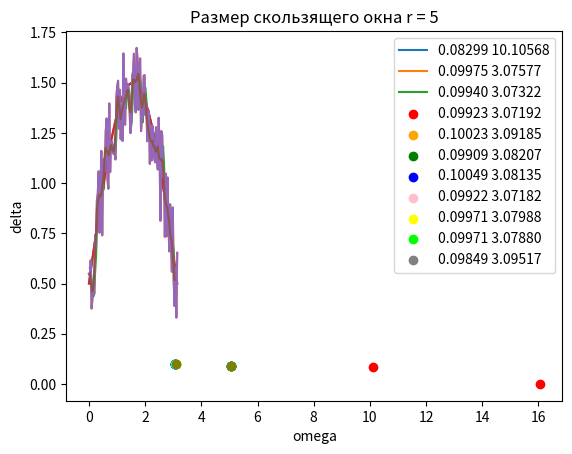

Write the Python code that produced this figure.
import random
import sys
import matplotlib.pyplot as plt
import numpy as np
import math


def gen_sigma_and_noise(a, K, y):
    sigma_k = np.array(float(random.uniform(-a, a)))
    for i in range(1, K):
        sigma_k = np.append(sigma_k, float(random.uniform(-a, a)))
    fnk = np.array(y[0] + sigma_k[0])
    for i in range(1, K):
        fnk = np.append(fnk, y[i] + sigma_k[i])
    return fnk


def gen_alpha(r, M):
    alfa_arr = []

    for i in range(r):
        alfa_arr.append(0)
    alfa_arr[M] = round(random.uniform(0, 1), 4)

    for m in range(M, r - 2):
        summary = 0
        for s in range(m, r - m):
            summary += alfa_arr[s]
        alfa_arr[m - 1] = alfa_arr[r - m] = round(0.5 * random.uniform(0, 1 - summary), 4)

    summary = 0
    for s in range(1, r - 1):
        summary += alfa_arr[s]
    alfa_arr[0] = alfa_arr[r - 1] = round(0.5 * (1 - summary), 4)

    return alfa_arr


def arithmetic_mean(M, noise_fnk, alfa_a):
    func_mov_av = []
    for k in range(M, 100 - M + 1):
        summary = 0
        for j in range(k - M, k + M + 1):
            summary += noise_fnk[j - 1] * alfa_a[j + M + 1 - k - 1]
        func_mov_av.append(summary)
    return func_mov_av


def omegasearcher(func_mov_av, M):
    summary = 0
    # print("ARRRRRRR:", func_mov_av)
    for k in range(1, 101 - 2 * M):
        summary += abs(func_mov_av[k] - func_mov_av[k - 1])
    return summary


def deltasearcher(func_mov_av, func_noise, M):
    summary = 0
    for k in range(0, 101 - 2 * M):
        summary += abs(func_mov_av[k] - func_noise[k])
    summary = summary / 100
    return summary


def dist(func_mov_av, func_noise):
    return abs(omegasearcher(func_mov_av)) + abs(deltasearcher(func_mov_av, func_noise))


def signal(xk):
    return np.sin(xk) + 0.5


class SolverClass(object):

    def __init__(self, _signal, _noise, _lambda, _radius):
        self.optimal_a = []
        self.omegas = []
        self.deltas = []
        self.J_min = []
        self.dist = []
        self.radios = _radius
        self.signal = _signal
        self.noise = _noise
        self.lambdas = _lambda

    def method(self, noise_array, lambda_array):
        M = int((self.radios - 1) / 2)
        N = int((math.log(1 - 0.95)) / math.log(1 - (0.01 / math.pi)))
        for i in range(len(lambda_array)):
            best_alpha = np.array([])
            best_omega = 0
            best_delta = 0
            J_min = sys.maxsize
            for V in range(0, N):
                alpha_array = gen_alpha(self.radios, M)
                average_moving = arithmetic_mean(M, noise_array, alpha_array)
                omega = omegasearcher(average_moving, M)
                delta = deltasearcher(average_moving, self.noise, M)
                J = lambda_array[i] * omega + (1 - lambda_array[i]) * delta
                if J < J_min:
                    J_min = J
                    best_alpha = alpha_array.copy()
                    best_omega = omega
                    best_delta = delta
                average_moving.clear()
            self.J_min.append(J_min)
            self.optimal_a.append(best_alpha)
            self.omegas.append(best_omega)
            self.deltas.append(best_delta)

    def distance(self):
        for i in range(0, len(self.deltas)):
            self.dist.append(abs(self.omegas[i]) + self.deltas[i])

    def filter(self):
        M = int((self.radios - 1) / 2)
        min_dist = min(self.dist)
        index = self.dist.index(min_dist)
        optimal_omega = self.omegas[index]
        optimal_delta = self.deltas[index]
        optimal_alpha = self.optimal_a[index]
        optimal_lambda = 0.1 * index
        optimal_J = optimal_lambda * optimal_omega + (1 - optimal_lambda) * optimal_delta
        filtering = []
        for k in range(M, 100 - M + 1):
            summary = 0
            for j in range(k - M, k + M + 1):
                summary += main_noise[j - 1] * optimal_alpha[j + M + 1 - k - 1]
            filtering.append(summary)
        return optimal_J, optimal_alpha, optimal_lambda, optimal_delta, optimal_omega, min_dist, filtering

    def printer(self, opt_lambda, omega, delta, J):
        if self.radios == 3:
            print("+", 7 * '-', "+", 10 * '-', "+", 22 * "-", "+", 9 * '-', "+", 9 * '-', "+", sep="")
            print("|\th\t|\tdis    |\t\talpha\t\t  |\tw\t\t|\td\t  |")
            print("+", 7 * '-', "+", 10 * '-', "+", 22 * "-", "+", 9 * '-', "+", 9 * '-', "+", sep="")
            for i in range(1, len(self.lambdas)):
                print(f"|  {self.lambdas[i]}", end="")
                print(f"  |{round(self.dist[i], 5):>9f}", end="")
                print(f" | {self.optimal_a[i][0]:>0.4f} {self.optimal_a[i][1]:>0.4f} {self.optimal_a[i][2]:>0.4f} ",
                      end="")
                print(f"| {self.omegas[i]:>0.5f} |", end="")
                print(f" {self.deltas[i]:>0.5f} |")
            print("+", 7 * '-', "+", 10 * '-', "+", 22 * "-", "+", 9 * '-', "+", 9 * '-', "+", sep="")

        if self.radios == 5:
            print("+", 7 * '-', "+", 10 * '-', "+", 22 * "-", "+", 9 * '-', "+", 9 * '-', "+", sep="")
            print("|\th\t|\tdis    |\t\talpha\t\t  |\tw\t\t|\td\t  |")
            print("+", 7 * '-', "+", 10 * '-', "+", 22 * "-", "+", 9 * '-', "+", 9 * '-', "+", sep="")
            for i in range(1, len(self.lambdas)):
                print(f"|  {self.lambdas[i]}", end="")
                print(f"  |{round(self.dist[i], 5):>9f}", end="")
                print(f" | {self.optimal_a[i][0]:>0.4f} {self.optimal_a[i][1]:>0.4f} {self.optimal_a[i][2]:>0.4f} ",
                      end="")
                print(f"| {self.omegas[i]:>0.5f} |", end="")
                print(f" {self.deltas[i]:>0.5f} |")
            print("+", 7 * '-', "+", 10 * '-', "+", 22 * "-", "+", 9 * '-', "+", 9 * '-', "+", sep="")
    def scater_plot(self):
        temp_color = ["red", "orange", "green", "blue", "pink", "yellow", "lime", "grey", "black", "cyan", "olive"]
        for i in range(0, 11):
            print(self.omegas[i], self.deltas[i], temp_color[i])
            plt.scatter(self.omegas[i], self.deltas[i], color=temp_color[i])

        plt.legend([
            f'{self.deltas[0]:>0.5f} {self.omegas[0]:>0.5f}',
            f'{self.deltas[1]:>0.5f} {self.omegas[1]:>0.5f}',
            f'{self.deltas[2]:>0.5f} {self.omegas[2]:>0.5f}',
            f'{self.deltas[3]:>0.5f} {self.omegas[3]:>0.5f}',
            f'{self.deltas[4]:>0.5f} {self.omegas[4]:>0.5f}',
            f'{self.deltas[5]:>0.5f} {self.omegas[5]:>0.5f}',
            f'{self.deltas[6]:>0.5f} {self.omegas[6]:>0.5f}',
            f'{self.deltas[7]:>0.5f} {self.omegas[7]:>0.5f}',
            f'{self.deltas[8]:>0.5f} {self.omegas[8]:>0.5f}',
            f'{self.deltas[9]:>0.5f} {self.omegas[9]:>0.5f}',
            f'{self.deltas[10]:>0.5f} {self.omegas[10]:>0.5f}',
        ])
        plt.xlabel("omega")
        plt.ylabel("delta")
        plt.grid()
        plt.show()


if __name__ == "__main__":
    k = np.array([float((k * math.pi) / 100) for k in range(0, 101)])

    main_signal = np.array([signal(elem) for elem in k])
    main_noise = np.array([signal(elem) + (random.random() / 2 - 0.25) for elem in k])
    lambda_l = np.array([l_elem / 10 for l_elem in range(0, 11)])

    r = 3
    ob_3 = SolverClass(main_signal, main_noise, lambda_l, r)
    ob_3.method(main_noise, lambda_l)
    ob_3.distance()
    optimal_J, optimal_alpha, optimal_lambda, optimal_delta, optimal_omega, min_dist, filtering = ob_3.filter()
    ob_3.printer(optimal_lambda, optimal_omega, optimal_delta, optimal_J)
    filter_k = np.array([float((k * math.pi) / 100) for k in range(1, 100)])
    plt.plot(k, main_signal, k, main_noise, filter_k, filtering)
    plt.legend(['f(x) = sin(x) + 0.5', 'Noise', 'Filtering'])
    plt.xlabel('x')
    plt.ylabel('f(x)')
    plt.title('Размер скользящего окна r = 3')
    plt.grid()
    plt.show()
    ob_3.scater_plot()

    r = 5
    ob_5 = SolverClass(main_signal, main_noise, lambda_l, r)
    ob_5.method(main_noise, lambda_l)
    ob_5.distance()
    optimal_J, optimal_alpha, optimal_lambda, optimal_delta, optimal_omega, min_dist, filtering = ob_5.filter()
    ob_5.printer(optimal_lambda, optimal_omega, optimal_delta, optimal_J)
    filter_k = np.array([float((k * math.pi) / 100) for k in range(1, 98)])
    plt.plot(k, main_signal, k, main_noise, filter_k, filtering)
    plt.legend(['f(x) = sin(x) + 0.5', 'Noise', 'Filtering'])
    plt.xlabel('x')
    plt.ylabel('f(x)')
    plt.title('Размер скользящего окна r = 5')
    plt.grid()
    plt.show()
    ob_5.scater_plot()

